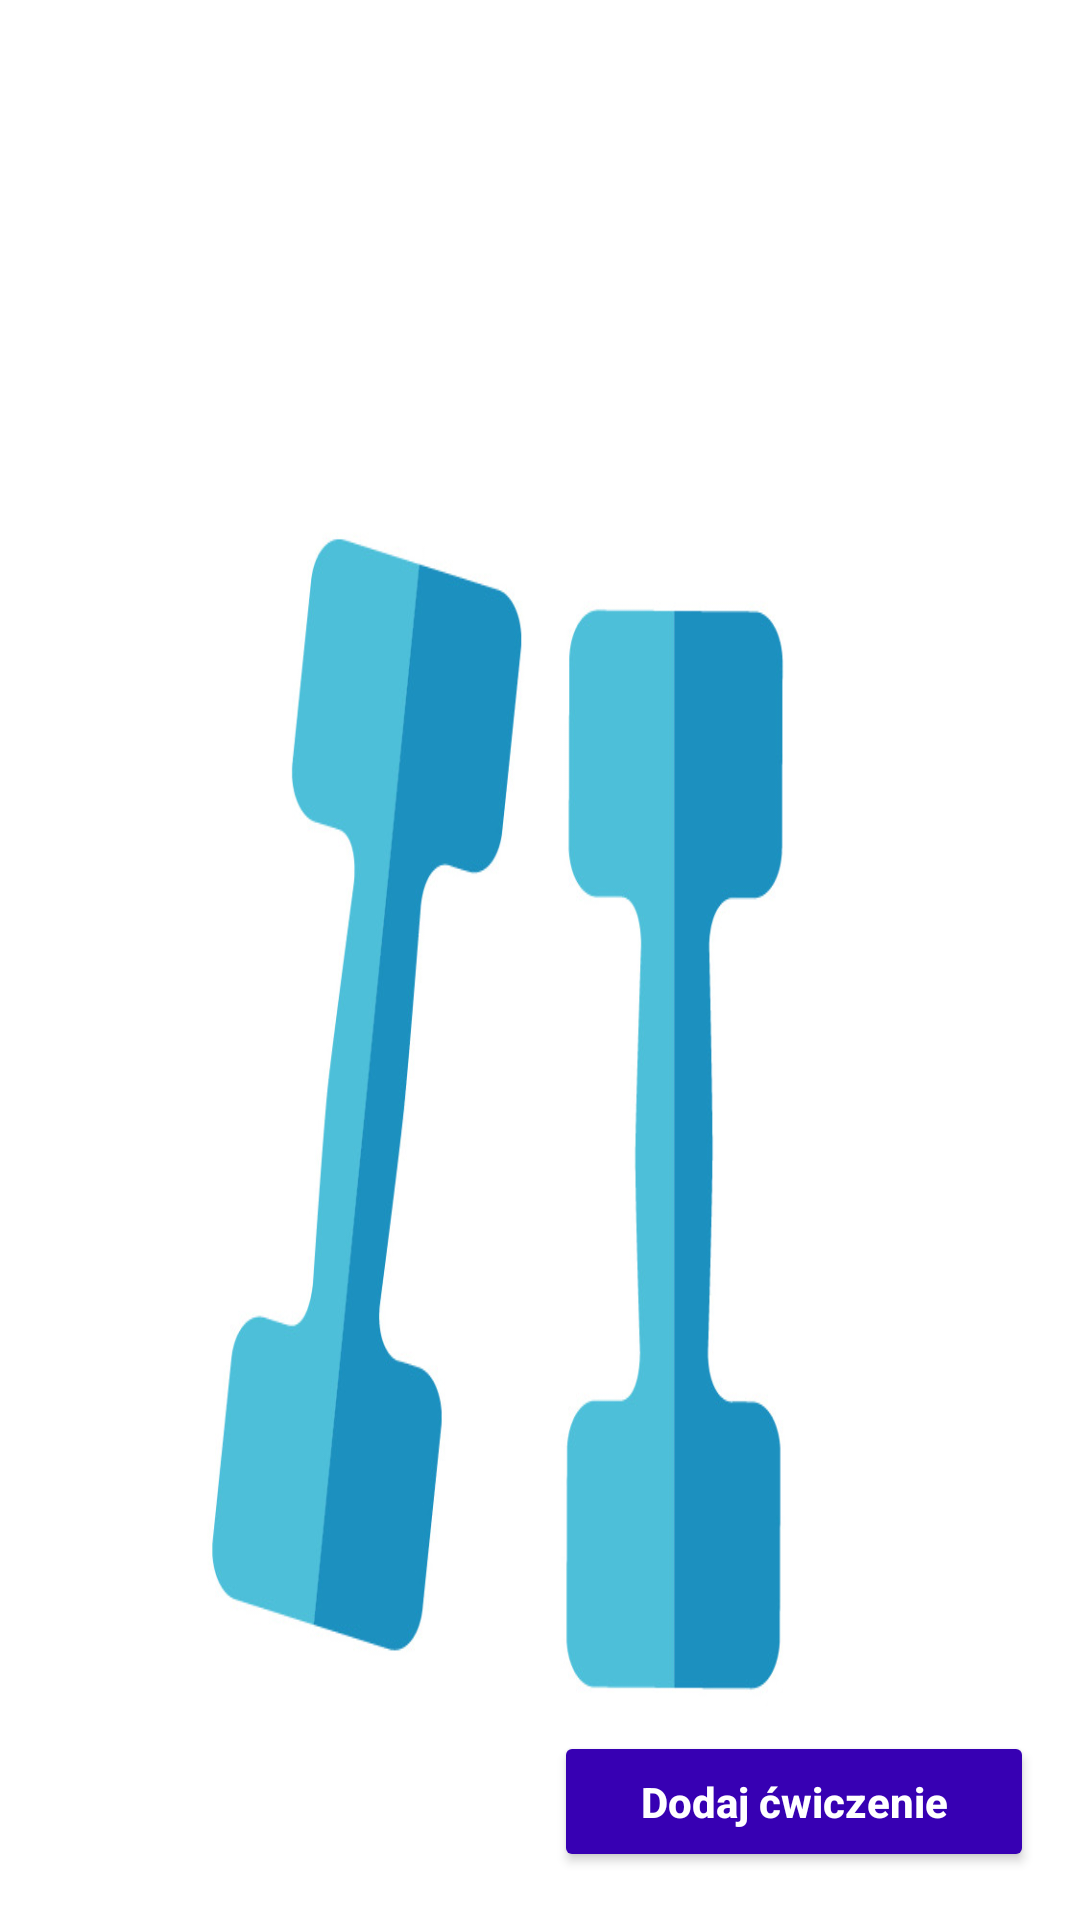

Reconstruct the res/layout file that produces this screen, plus the resources it refers to.
<!-- AndroidManifest.xml: application theme Theme.ProjektJava -->
<!-- res/layout/reminder.xml -->
<?xml version="1.0" encoding="utf-8"?>
<androidx.constraintlayout.widget.ConstraintLayout xmlns:android="http://schemas.android.com/apk/res/android"
    xmlns:app="http://schemas.android.com/apk/res-auto"
    android:layout_width="match_parent"
    android:layout_height="match_parent"
    android:background="@drawable/pic6">


    <androidx.recyclerview.widget.RecyclerView
        android:id="@+id/recyclerView"
        android:layout_width="match_parent"
        android:layout_height="wrap_content"
        android:background="@drawable/_9"
        app:layout_constraintStart_toStartOf="parent"
        app:layout_constraintTop_toTopOf="parent" />

    <Button
        android:id="@+id/addExerciseButton"
        android:layout_width="160dp"
        android:layout_height="47dp"
        android:layout_marginBottom="16dp"
        android:text="Dodaj ćwiczenie"
        android:textAllCaps="false"
        android:textColor="@color/white"
        android:textSize="14dp"
        android:textStyle="bold"
        app:backgroundTint="@color/design_default_color_primary_dark"
        app:layout_constraintBottom_toBottomOf="parent"
        app:layout_constraintEnd_toEndOf="parent"
        app:layout_constraintHorizontal_bias="0.924"
        app:layout_constraintStart_toStartOf="parent" />


</androidx.constraintlayout.widget.ConstraintLayout>
<!-- resources referenced by this layout -->
<resources>
  <!-- drawable _9: png bitmap (drawable, 178114 bytes) -->
  <!-- drawable pic6: jpg bitmap (drawable-v24, 64521 bytes) -->
  <style name="Theme.ProjektJava" parent="Theme.MaterialComponents.DayNight.DarkActionBar">
          
          <item name="colorPrimary">@color/purple_500</item>
          <item name="colorPrimaryVariant">@color/purple_700</item>
          <item name="colorOnPrimary">@color/white</item>
          
          <item name="colorSecondary">@color/teal_200</item>
          <item name="colorSecondaryVariant">@color/teal_700</item>
          <item name="colorOnSecondary">@color/black</item>
          
          <item name="android:statusBarColor" tools:targetApi="l">?attr/colorPrimaryVariant</item>
          
      </style>
  <!-- not gathered from this repository: default colours our renderer supplied (Android Studio template values) -->
  <color name="purple_500">#FF6200EE</color>
  <color name="purple_700">#FF3700B3</color>
  <color name="teal_200">#FF03DAC5</color>
  <color name="teal_700">#FF018786</color>
  <color name="black">#FF000000</color>
  <color name="white">#FFFFFFFF</color>
</resources>
